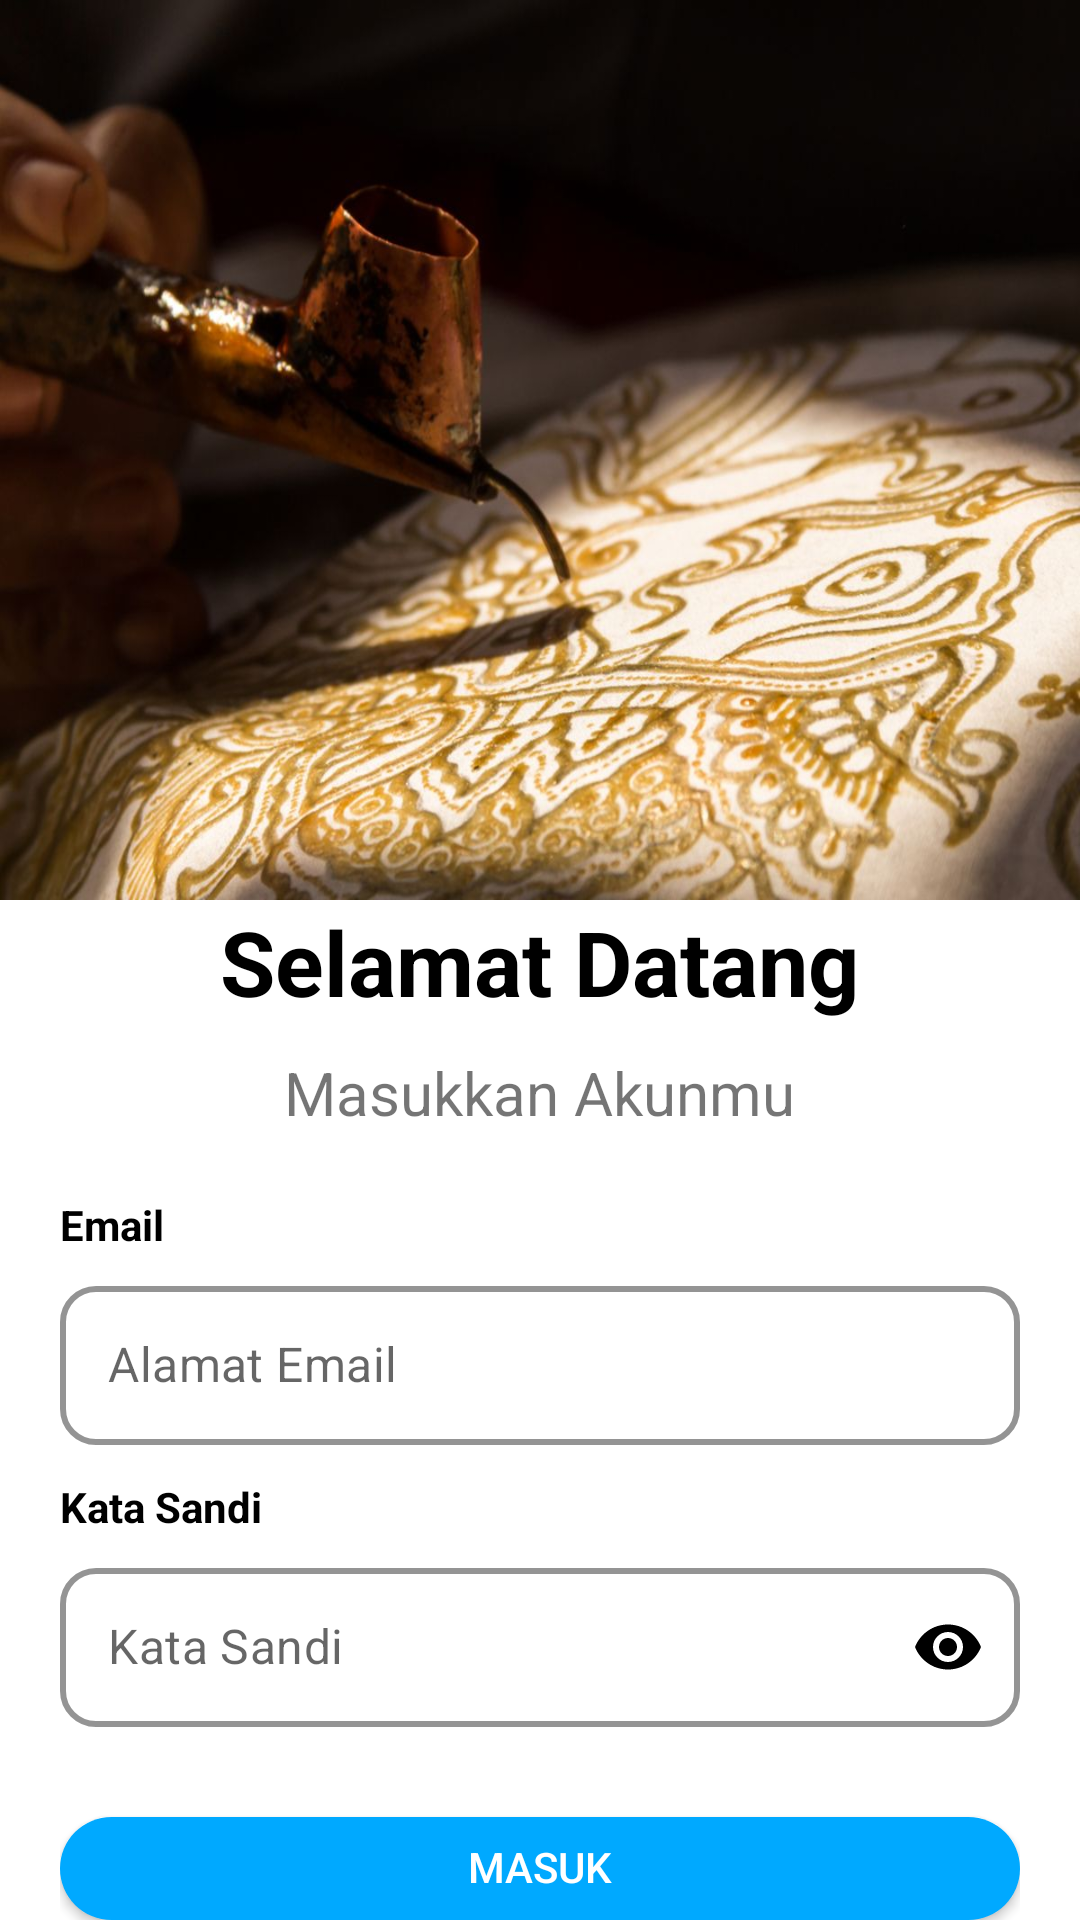

The Android layout XML behind this screen, and the referenced resources:
<!-- AndroidManifest.xml: application theme Theme.BatikLens -->
<!-- res/layout/activity_login.xml -->
<?xml version="1.0" encoding="utf-8"?>
<androidx.constraintlayout.widget.ConstraintLayout xmlns:android="http://schemas.android.com/apk/res/android"
    xmlns:app="http://schemas.android.com/apk/res-auto"
    xmlns:tools="http://schemas.android.com/tools"
    android:id="@+id/main"
    android:layout_width="match_parent"
    android:layout_height="match_parent"
    tools:context=".ui.nonUser.login.LoginActivity">

    <ImageView
        android:id="@+id/imageView"
        android:layout_width="match_parent"
        android:layout_height="300dp"
        android:contentDescription="@string/app_name"
        android:scaleType="fitXY"
        android:src="@drawable/login"
        app:layout_constraintEnd_toEndOf="parent"
        app:layout_constraintStart_toStartOf="parent"
        app:layout_constraintTop_toTopOf="parent" />

    <LinearLayout
        android:layout_width="match_parent"
        android:layout_height="0dp"
        android:background="@drawable/shape_overlay_ll"
        android:orientation="vertical"
        android:layout_marginTop="-20dp"
        app:layout_constraintBottom_toBottomOf="parent"
        app:layout_constraintEnd_toEndOf="parent"
        app:layout_constraintStart_toStartOf="parent"
        app:layout_constraintTop_toBottomOf="@+id/imageView">

        <LinearLayout
            android:layout_width="match_parent"
            android:layout_height="wrap_content"
            android:layout_marginHorizontal="20dp"
            android:layout_marginTop="20dp"
            android:gravity="center_horizontal"
            android:orientation="vertical">

            <TextView
                android:layout_width="wrap_content"
                android:layout_height="wrap_content"
                android:text="@string/selamat_datang"
                android:textColor="@color/black"
                android:textSize="30sp"
                android:textStyle="bold" />

            <TextView
                android:layout_width="wrap_content"
                android:layout_height="wrap_content"
                android:layout_marginVertical="10dp"
                android:text="@string/masukkan_akunmu"
                android:textSize="20sp" />

            <TextView
                android:layout_width="match_parent"
                android:layout_height="wrap_content"
                android:layout_marginVertical="11dp"
                android:text="@string/email"
                android:textColor="@color/black"
                android:textSize="14sp"
                android:textStyle="bold" />

            <com.google.android.material.textfield.TextInputLayout
                android:id="@+id/layoutEmail"
                style="@style/Widget.MaterialComponents.TextInputLayout.OutlinedBox"
                android:layout_width="match_parent"
                android:layout_height="wrap_content"
                app:boxStrokeColor="@color/mainColor"
                app:boxStrokeWidth="2dp"
                app:hintAnimationEnabled="true"
                app:hintEnabled="false"
                app:shapeAppearanceOverlay="@style/ShapeAppearance.Material3.Corner.Medium">

                <com.google.android.material.textfield.TextInputEditText
                    android:id="@+id/email"
                    android:layout_width="match_parent"
                    android:layout_height="wrap_content"
                    android:hint="@string/alamat_email"
                    android:includeFontPadding="false"
                    android:inputType="textEmailAddress" />

            </com.google.android.material.textfield.TextInputLayout>

            <TextView
                android:layout_width="match_parent"
                android:layout_height="wrap_content"
                android:layout_marginVertical="11dp"
                android:text="@string/kata_sandi"
                android:textColor="@color/black"
                android:textSize="14sp"
                android:textStyle="bold" />

            <com.google.android.material.textfield.TextInputLayout
                android:id="@+id/layoutPass"
                style="@style/Widget.MaterialComponents.TextInputLayout.OutlinedBox"
                android:layout_width="match_parent"
                android:layout_height="wrap_content"
                app:boxStrokeColor="@color/mainColor"
                app:boxStrokeWidth="2dp"
                app:endIconMode="password_toggle"
                app:endIconTint="@color/black"
                app:hintAnimationEnabled="true"
                app:hintEnabled="false"
                app:shapeAppearanceOverlay="@style/ShapeAppearance.Material3.Corner.Medium">

                <com.google.android.material.textfield.TextInputEditText
                    android:id="@+id/password"
                    android:layout_width="match_parent"
                    android:layout_height="wrap_content"
                    android:hint="@string/kata_sandi"
                    android:includeFontPadding="false"
                    android:inputType="textPassword" />

            </com.google.android.material.textfield.TextInputLayout>

            <Button
                android:id="@+id/masuk"
                android:layout_width="match_parent"
                android:layout_height="wrap_content"
                android:layout_gravity="center"
                android:background="@drawable/button_maincolor"
                android:drawableTint="@color/white"
                android:includeFontPadding="false"
                android:layout_marginTop="30dp"
                android:text="@string/masuk"
                android:textColor="@color/white" />

            <LinearLayout
                android:layout_width="match_parent"
                android:layout_height="wrap_content"
                android:layout_marginTop="50dp"
                android:gravity="center"
                android:orientation="horizontal">

                <TextView
                    android:layout_width="wrap_content"
                    android:layout_height="wrap_content"
                    android:layout_gravity="center"
                    android:text="@string/belum_punya_akun" />

                <TextView
                    android:id="@+id/SignUpBtn"
                    android:layout_width="wrap_content"
                    android:layout_height="wrap_content"
                    android:layout_marginStart="5dp"
                    android:text="@string/daftar_sini"
                    android:textColor="@color/mainColor"
                    android:textStyle="bold" />

            </LinearLayout>

        </LinearLayout>

    </LinearLayout>

</androidx.constraintlayout.widget.ConstraintLayout>
<!-- resources referenced by this layout -->
<resources>
  <color name="black">#FF000000</color>
  <color name="mainColor">#FF00A9FF</color>
  <color name="white">#FFFFFFFF</color>
  <!-- drawable button_maincolor (drawable) -->
  <?xml version="1.0" encoding="utf-8"?>
  <shape xmlns:android="http://schemas.android.com/apk/res/android" android:shape="rectangle">
      <solid android:color="@color/mainColor" />
      <corners android:radius="20dp" />
  </shape>
  <!-- drawable login: jpg bitmap (drawable, 101583 bytes) -->
  <string name="alamat_email">Alamat Email</string>
  <string name="app_name">BatikLens</string>
  <string name="belum_punya_akun">Belum punya akun ?</string>
  <string name="daftar_sini">Daftar Sini</string>
  <string name="email">Email</string>
  <string name="kata_sandi">Kata Sandi</string>
  <string name="masuk">Masuk</string>
  <string name="masukkan_akunmu">Masukkan Akunmu</string>
  <string name="selamat_datang">Selamat Datang</string>
  <style name="Theme.BatikLens" parent="Theme.MaterialComponents.Light.NoActionBar">
          <item name="colorPrimary">@color/mainColor</item>
          <item name="colorPrimaryVariant">@color/mainColor</item>
          <item name="colorOnPrimary">@color/white</item>
          <item name="colorButtonNormal">@null</item>
      </style>
</resources>
